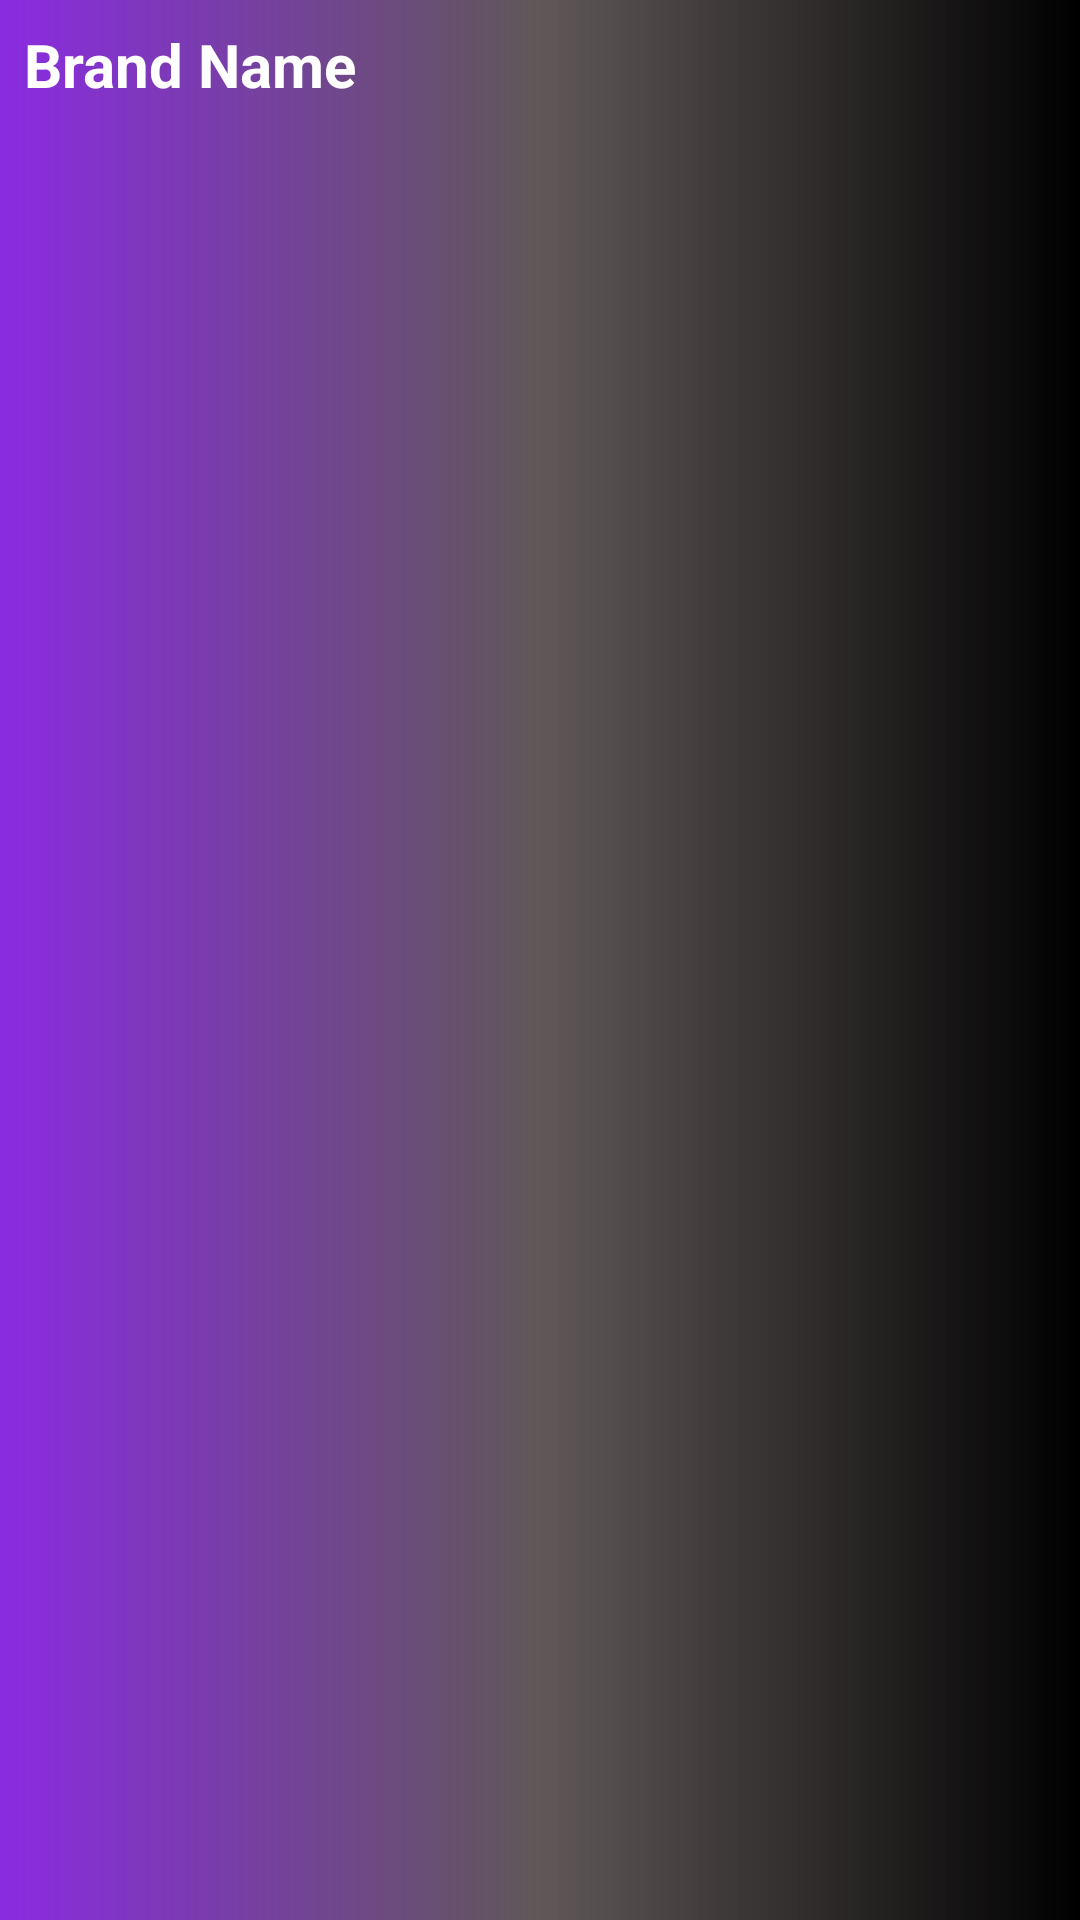

Produce the Android XML layout that renders to this screen, including the resource entries it uses.
<!-- AndroidManifest.xml: application theme Theme.AppTheme -->
<!-- res/layout/header_layout.xml -->
<?xml version="1.0" encoding="utf-8"?>
<LinearLayout xmlns:android="http://schemas.android.com/apk/res/android"
    android:layout_width="match_parent"
    android:layout_height="wrap_content"
    android:background="@drawable/header_gradient"
    android:padding="8dp"
    android:orientation="horizontal">

<TextView
    android:id="@+id/headerBrandName"
    android:layout_width="match_parent"
    android:layout_height="wrap_content"
    android:textColor="#FFFFFF"
    android:textSize="20sp"
    android:textStyle="bold"
    android:gravity="center_vertical"
    android:text="Brand Name" />
    </LinearLayout>
<!-- resources referenced by this layout -->
<resources>
  <!-- drawable header_gradient (drawable) -->
  <?xml version="1.0" encoding="utf-8"?>
  <shape xmlns:android="http://schemas.android.com/apk/res/android"
      android:shape="rectangle">
      <gradient
          android:startColor="#8A2BE2"
          android:centerColor="#B9241919"
      android:endColor="#000000"
      android:angle="0"/>
  </shape>
  <style name="Theme.AppTheme" parent="Theme.MaterialComponents.Light.NoActionBar">
          
      </style>
</resources>
